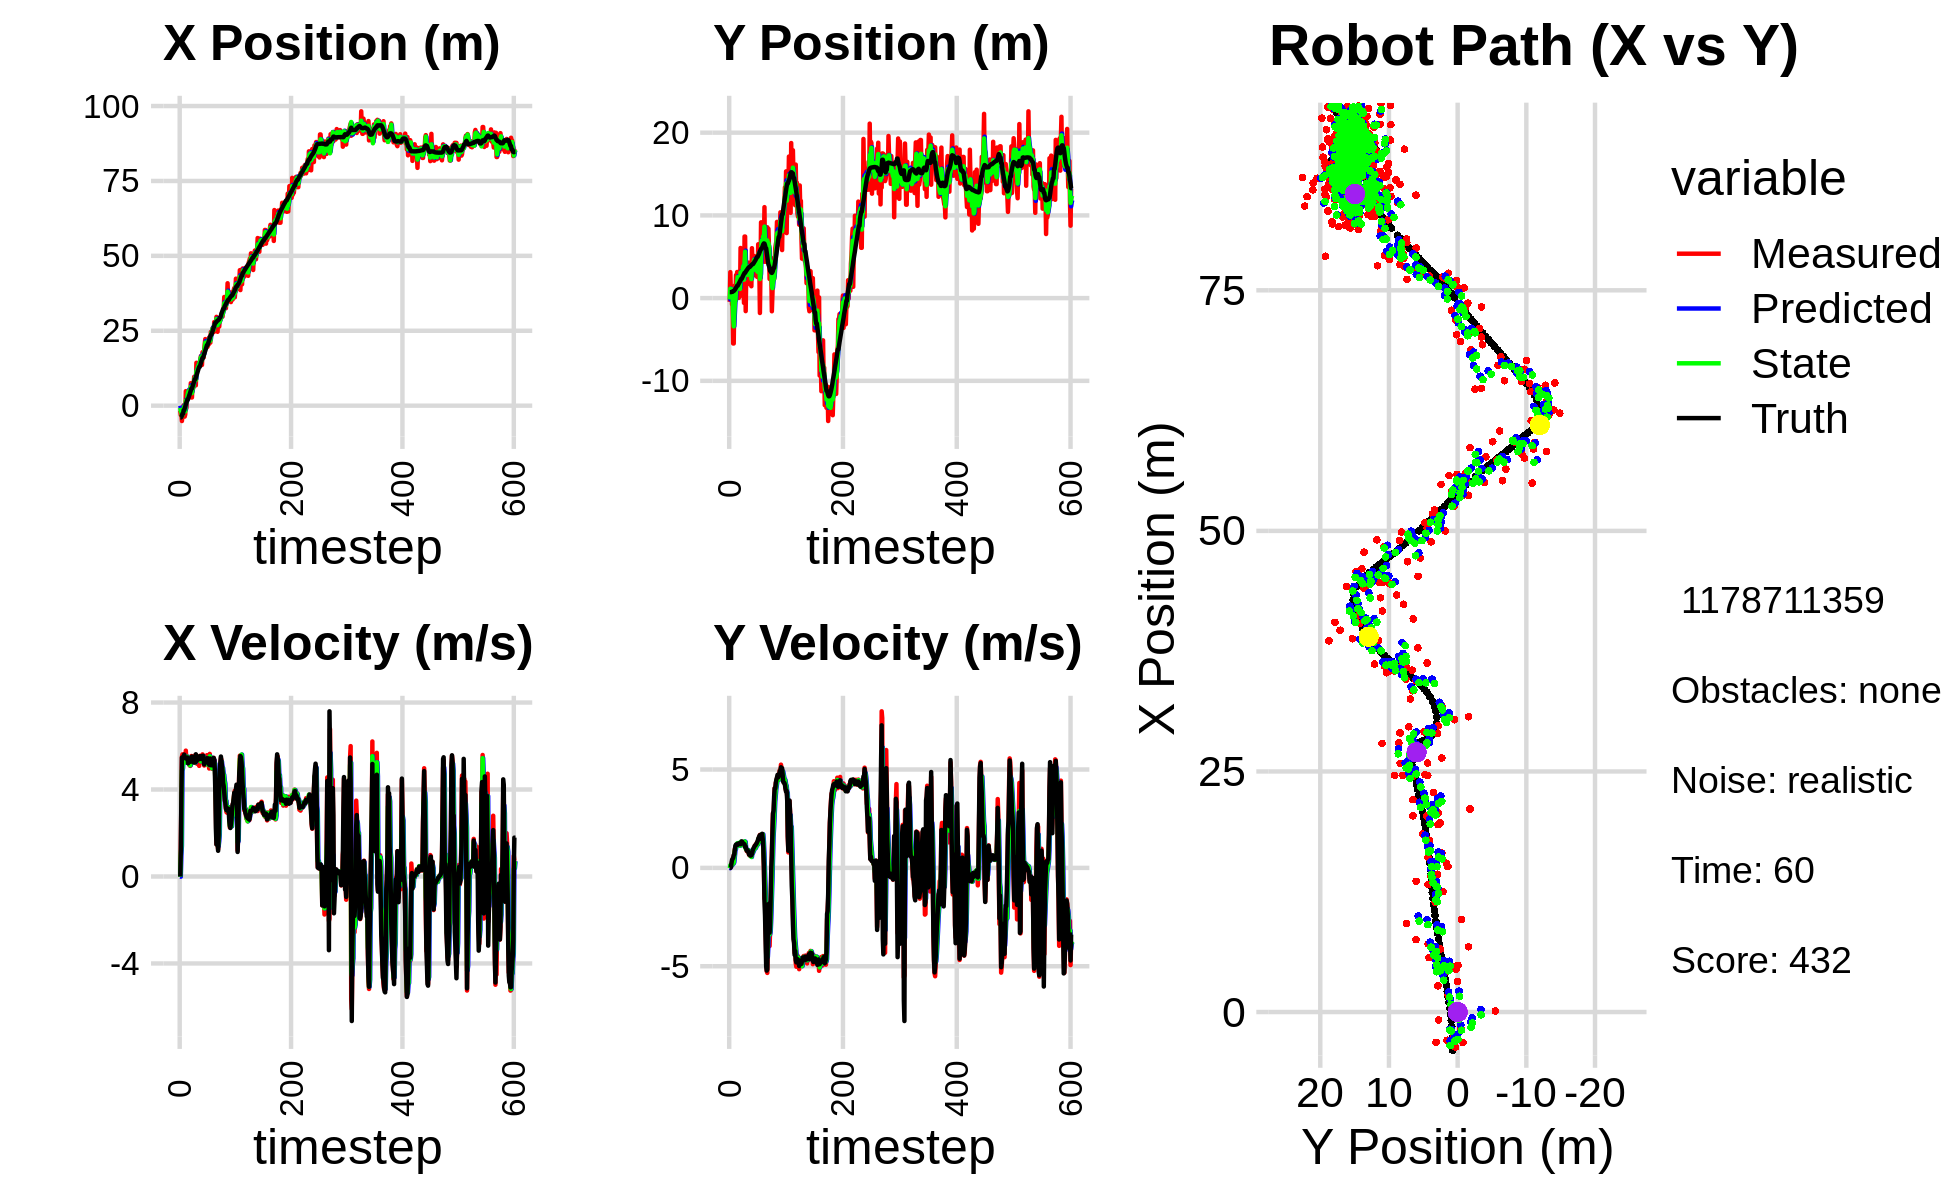

Values plotted in this chart, from the file beside it:
0.000000000000000000e+00, 0.000000000000000000e+00, 0.000000000000000000e+00, -0.000000000000000000e+00, 0.000000000000000000e+00, 0.000000000000000000e+00, 0.000000000000000000e+00, 0.000000000000000000e+00, 0.000000000000000000e+00, 0.000000000000000000e+00, 0.000000000000000000e+00, 0.000000000000000000e+00, -3.970575332495361209e+00, 7.236295943295345534e-01, 0.000000000000000000e+00, 0.000000000000000000e+00, 0.000000000000000000e+00, 7.935860048746690154e-05
-1.635214328421851437e+00, -4.465931651543311731e-01, 0.000000000000000000e+00, 0.000000000000000000e+00, 0.000000000000000000e+00, 0.000000000000000000e+00, 0.000000000000000000e+00, 0.000000000000000000e+00, -7.444561698159468666e-01, -1.624980982386340644e-01, -8.651768087657461803e-03, -1.329899857328990451e-02, -3.970575332495361209e+00, 7.236295943295345534e-01, 0.000000000000000000e+00, 0.000000000000000000e+00, 0.000000000000000000e+00, -7.348048256972106174e-06
-3.146487414671852889e+00, 3.140995831439730157e+00, 1.191999429499073893e+00, 1.197957156626371523e-03, -7.453213466247126107e-01, -1.638279980959630455e-01, -8.651768087657461803e-03, -1.329899857328990451e-02, -1.889160116638158637e+00, 1.134996104801784700e+00, 9.688519812718709989e-01, 1.348696015955493654e-01, -3.955991745127620085e+00, 7.236319494554436238e-01, 1.199999999999999956e+00, 0.000000000000000000e+00, 1.200000047683715820e+00, -1.004997757263481617e-03
-2.528783321182697996e+00, 5.266714251895354693e-01, 3.453428456078195818e+00, 6.283209687285865042e-02, -1.792274918510971649e+00, 1.148483064961339561e+00, 9.688519812718709989e-01, 1.348696015955493654e-01, -1.971294588504786560e+00, 9.053066489819844298e-01, 1.412995660484509086e+00, 9.841505185254162402e-02, -3.779539108364949218e+00, 7.241370087946894518e-01, 3.600000000000000089e+00, 3.799999999999999906e-02, 3.599999904632568359e+00, -1.819211430847644806e-02
-5.127664565857804391e+00, 1.345634215540490786e+00, 5.506088715470878192e+00, 1.001784470015922440e-01, -1.829995022456335718e+00, 9.151481541672386033e-01, 1.412995660484509086e+00, 9.841505185254162402e-02, -3.479674608649545142e+00, 1.082121008947991347e+00, 4.865410951675302798e+00, 1.176940183413464902e-01, -3.303892135594122426e+00, 7.330703662828225164e-01, 5.464000000000000412e+00, 2.280000000000000082e-01, 5.468999862670898438e+00, -1.819211430847644806e-02
-3.165436893844147281e+00, -7.651898917606270167e-01, 5.616861803303226708e+00, 3.024706309598074183e-01, -2.993133513482014951e+00, 1.093890410782125899e+00, 4.865410951675302798e+00, 1.176940183413464902e-01, -3.009748880055313602e+00, 3.759619828576755696e-01, 4.980469922646701519e+00, 1.504162192688686395e-01, -2.674863815155589464e+00, 7.648447700570847330e-01, 5.485000000000000320e+00, 4.030000000000000249e-01, 5.499000072479248047e+00, -5.379850417375564575e-02
-3.165436893844147281e+00, -7.651898917606270167e-01, 5.494102168239717088e+00, 4.438313757662276093e-01, -2.511701887790643184e+00, 3.910036047845624196e-01, 4.980469922646701519e+00, 1.504162192688686395e-01, -2.835283135508925856e+00, -5.050405863573725895e-02, 5.408926838972496043e+00, 2.515377606527095522e-01, -2.674863815155589464e+00, 7.648447700570847330e-01, 5.493000000000000327e+00, 4.550000000000000155e-01, 5.512000083923339844e+00, -8.060819655656814575e-02
9.892082254187144208e-02, -5.484445514078362116e+00, 5.622902482113347311e+00, 4.989914441189270966e-01, -2.294390451611675985e+00, -2.535028257046630096e-02, 5.408926838972496043e+00, 2.515377606527095522e-01, -1.148324224842594887e+00, -2.141230081197025736e+00, 5.407999641706514815e+00, 2.185105657934384160e-01, -1.517652511684850714e+00, 8.604097945795955438e-01, 5.503000000000000114e+00, 5.060000000000000053e-01, 5.526000022888183594e+00, -8.851081877946853638e-02
9.892082254187144208e-02, -5.484445514078362116e+00, 5.514137516808295558e+00, 6.029060324484444289e-01, -6.075242606719434280e-01, -2.119379024617682017e+00, 5.407999641706514815e+00, 2.185105657934384160e-01, -2.877805893726955722e-01, -3.415408426916056062e+00, 5.517030560113815874e+00, 2.785962826483376897e-01, -1.517652511684850714e+00, 8.604097945795955438e-01, 5.607000000000000206e+00, 6.450000000000000178e-01, 5.644000053405761719e+00, -1.089056208729743958e-01
-3.649974822783875528e+00, 3.130825292666918336e-01, 5.444913516396935549e+00, 7.252352268223523080e-01, 2.639224666386860152e-01, -3.387548798651222270e+00, 5.517030560113815874e+00, 2.785962826483376897e-01, -1.591200459314016769e+00, -1.937456373400440635e+00, 5.558832845868788120e+00, 5.694552067923316363e-01, -8.746623990593045406e-01, 9.290076633947123019e-01, 5.472000000000000419e+00, 6.949999999999999512e-01, 5.515999794006347656e+00, -1.324156075716018677e-01
-2.932102441863090103e+00, 1.541831477143932316e+00, 5.332350009869889718e+00, 9.595674909729339230e-01, -1.035317174727137912e+00, -1.880510852721207549e+00, 5.558832845868788120e+00, 5.694552067923316363e-01, -1.892456447532849584e+00, -5.434320420884901637e-01, 5.316612115044044629e+00, 8.795006988164015826e-01, -2.460269928411365492e-01, 1.011688394496524701e+00, 5.458999999999999631e+00, 9.399999999999999467e-01, 5.539000034332275391e+00, -1.780465245246887207e-01
4.842144489467995250e+00, -5.489195995846671283e-02, 5.788030518859956786e+00, 1.041568147697929714e+00, -1.360795236028445210e+00, -4.554819722068499943e-01, 5.316612115044044629e+00, 8.795006988164015826e-01, 1.638340186207405846e+00, -2.956154627984456384e-01, 5.302556838188697164e+00, 9.615656685593855224e-01, 3.809909826684200751e-01, 1.121848209330870150e+00, 5.427999999999999936e+00, 1.135000000000000009e+00, 5.545000076293945312e+00, -1.780465245246887207e-01
-8.221194737699950572e-01, 2.780919564928568288e+00, 5.316744711478874841e+00, 1.137186209232022849e+00, 2.168595870026275740e+00, -1.994588959425070973e-01, 5.302556838188697164e+00, 9.615656685593855224e-01, 7.946124423229736777e-01, 9.613637095448163139e-01, 5.242047703435453343e+00, 1.148446924438584649e+00, 1.006742477749717368e+00, 1.253224863044270387e+00, 5.455000000000000071e+00, 1.185999999999999943e+00, 5.581999778747558594e+00, -2.107127457857131958e-01
1.756376177124191029e+00, 1.378979681105846788e+00, 5.406232424929468650e+00, 1.172892017681092414e+00, 1.318817212666519190e+00, 1.076208401988674845e+00, 5.242047703435453343e+00, 1.148446924438584649e+00, 1.550673995433616170e+00, 1.194452880979492315e+00, 5.260165002097131115e+00, 1.168269949703764965e+00, 1.527362823774291112e+00, 1.366285278122729485e+00, 5.424000000000000377e+00, 1.175999999999999934e+00, 5.550000190734863281e+00, -2.136410027742385864e-01
4.798236609132700003e+00, 3.156774177336904685e+00, 5.469655857538436194e+00, 1.196522270496289453e+00, 2.076690495643329193e+00, 1.311279875949868723e+00, 5.260165002097131115e+00, 1.168269949703764965e+00, 3.307140704761089900e+00, 2.028253733075623622e+00, 5.508030435243374434e+00, 1.244440369737594532e+00, 2.154815674290997851e+00, 1.503518594245489615e+00, 5.474000000000000199e+00, 1.213999999999999968e+00, 5.606999874114990234e+00, -2.153638154268264771e-01
4.798236609132700003e+00, 3.156774177336904685e+00, 5.356048125707749463e+00, 1.205340599988235173e+00, 3.857943748285427521e+00, 2.152697770049383230e+00, 5.508030435243374434e+00, 1.244440369737594532e+00, 4.280623467284131678e+00, 2.541686915673728731e+00, 5.473191151375383257e+00, 1.257728813075019714e+00, 2.154815674290997851e+00, 1.503518594245489615e+00, 5.203999999999999737e+00, 1.171999999999999931e+00, 5.334000110626220703e+00, -2.213552743196487427e-01
4.801651478060491307e+00, 8.987016210995811827e-01, 5.300732151773765999e+00, 1.240714359372078635e+00, 4.827942582421670181e+00, 2.667459796981230813e+00, 5.473191151375383257e+00, 1.257728813075019714e+00, 4.832238267182931146e+00, 1.980458700044022580e+00, 5.323044709761510340e+00, 1.190505917606836217e+00, 2.757055282950555686e+00, 1.638868642993255742e+00, 5.248000000000000220e+00, 1.229999999999999982e+00, 5.389999866485595703e+00, -2.299254387617111206e-01
3.165873006493094888e+00, 2.938850076926854266e-02, 5.200797774798378015e+00, 1.224479813090731506e+00, 5.364542738159082447e+00, 2.099509291804706024e+00, 5.323044709761510340e+00, 1.190505917606836217e+00, 4.296428374090146995e+00, 1.296409254350154416e+00, 5.334988837064753575e+00, 1.141369191929543225e+00, 3.360939026214202485e+00, 1.779907299094443340e+00, 5.323000000000000398e+00, 1.250999999999999890e+00, 5.467999935150146484e+00, -2.312296181917190552e-01
4.174616963084337051e+00, 1.742829932070215193e+00, 5.100538925761662234e+00, 1.200874792852479889e+00, 4.829927257796622797e+00, 1.410546173543108850e+00, 5.334988837064753575e+00, 1.141369191929543225e+00, 4.553715787897939293e+00, 1.541017483827477275e+00, 5.115679198275809192e+00, 1.179749920625167148e+00, 3.871278762691997777e+00, 1.900176359902805201e+00, 5.379999999999999893e+00, 1.245000000000000107e+00, 5.521999835968017578e+00, -2.312296181917190552e-01
4.446852315392886723e+00, 2.379521868984626476e-01, 5.085515475253494344e+00, 1.168355970663118804e+00, 5.065283707725519946e+00, 1.658992475889994100e+00, 5.115679198275809192e+00, 1.179749920625167148e+00, 4.764862074767123090e+00, 1.106859995509589911e+00, 5.119681969230816421e+00, 1.129933929258298608e+00, 4.486209869281635676e+00, 2.041923238597549872e+00, 5.301999999999999602e+00, 1.209000000000000075e+00, 5.438000202178955078e+00, -2.258232384920120239e-01
7.518558025289562963e+00, 6.061462355833477034e+00, 5.294191894379824070e+00, 1.206826549774426605e+00, 5.276830271690204910e+00, 1.219853388435419683e+00, 5.119681969230816421e+00, 1.129933929258298608e+00, 6.285146118624728828e+00, 3.101408773336203684e+00, 5.325819133871349642e+00, 1.324296610973256794e+00, 5.093515396501003600e+00, 2.180297328537694312e+00, 5.278999999999999915e+00, 1.199999999999999956e+00, 5.414000034332275391e+00, -2.241232991218566895e-01
2.729344129937278485e+00, 2.862479938048966943e+00, 5.540875721006936594e+00, 1.311613355531194181e+00, 6.817728032011864059e+00, 3.233838434433529585e+00, 5.325819133871349642e+00, 1.324296610973256794e+00, 4.907929684931945147e+00, 3.089312617073047385e+00, 5.412475726027514256e+00, 1.306800886137134521e+00, 5.714216232278720220e+00, 2.325715972751067007e+00, 5.464000000000000412e+00, 1.294999999999999929e+00, 5.614999771118164062e+00, -2.324374318122863770e-01
2.729344129937278485e+00, 2.862479938048966943e+00, 5.476608220391313786e+00, 1.335115106084126202e+00, 5.449177257534696395e+00, 3.219992705686760992e+00, 5.412475726027514256e+00, 1.306800886137134521e+00, 4.194588344337835117e+00, 3.081898172807041814e+00, 5.401653242354733209e+00, 1.308065473098889653e+00, 5.714216232278720220e+00, 2.325715972751067007e+00, 5.517999999999999794e+00, 1.342999999999999972e+00, 5.678999900817871094e+00, -2.391207814216613770e-01
6.539573744342654926e+00, 2.480261611093178775e+00, 5.493219101089676037e+00, 1.321758292985339756e+00, 4.734753668573308261e+00, 3.212704720116930979e+00, 5.401653242354733209e+00, 1.308065473098889653e+00, 5.615712258709748106e+00, 2.928637525268133590e+00, 5.390332449156314709e+00, 1.290931648734014114e+00, 6.347797393862738780e+00, 2.479386879803826993e+00, 5.479000000000000092e+00, 1.326000000000000068e+00, 5.637000083923339844e+00, -2.361276745796203613e-01
5.650870084668317972e+00, 4.167112185340013930e+00, 5.335295709276508092e+00, 1.255380463899979926e+00, 6.154745503625379754e+00, 3.057730690141534868e+00, 5.390332449156314709e+00, 1.290931648734014114e+00, 5.930583457332138764e+00, 3.487562154268643244e+00, 5.330243099129217121e+00, 1.310796968564049259e+00, 6.975492477681700443e+00, 2.630486323222414491e+00, 5.358999999999999986e+00, 1.268999999999999906e+00, 5.506999969482421875e+00, -2.310936450958251953e-01
7.062106251674605595e+00, 4.281206442461409800e+00, 5.254501962677963434e+00, 1.236369916666628654e+00, 6.463607767245060032e+00, 3.618641851125047992e+00, 5.330243099129217121e+00, 1.310796968564049259e+00, 6.733698720206666266e+00, 3.874040911642553375e+00, 5.311160629527501342e+00, 1.298245772081238369e+00, 7.586439132880547831e+00, 2.774473501203863712e+00, 5.243999999999999773e+00, 1.223999999999999977e+00, 5.385000228881835938e+00, -2.310936450958251953e-01
9.633864998884337894e+00, -5.792097318396598471e-01, 5.344923190328255025e+00, 1.244965528980083835e+00, 7.264814783159416756e+00, 4.003865488850677501e+00, 5.311160629527501342e+00, 1.298245772081238369e+00, 8.346872052274862952e+00, 2.223105763066429041e+00, 5.398423178019108981e+00, 1.125294368640691767e+00, 8.188037872486168212e+00, 2.914624287777592304e+00, 5.240999999999999659e+00, 1.219999999999999973e+00, 5.381000041961669922e+00, -2.288445234298706055e-01
9.202124268347114722e+00, 7.444910599784117622e+00, 5.558763748661674775e+00, 1.247379208908593773e+00, 8.886714370076774117e+00, 2.335635199930498285e+00, 5.398423178019108981e+00, 1.125294368640691767e+00, 9.073033670383411575e+00, 4.322590177426674174e+00, 5.417207594376175273e+00, 1.344421975795909718e+00, 8.802515030195447565e+00, 3.052954747069233754e+00, 5.405000000000000249e+00, 1.197999999999999954e+00, 5.535999774932861328e+00, -2.207420170307159424e-01
9.202124268347114722e+00, 7.444910599784117622e+00, 5.232039676645647397e+00, 1.083240106818513571e+00, 9.614754429821029902e+00, 4.457032375006265035e+00, 5.417207594376175273e+00, 1.344421975795909718e+00, 9.450870100505614602e+00, 5.610579373042049234e+00, 5.246316924880900068e+00, 1.322179689503082178e+00, 8.802515030195447565e+00, 3.052954747069233754e+00, 5.251000000000000334e+00, 1.056000000000000050e+00, 5.355999946594238281e+00, -2.041552811861038208e-01
6.778877974148106667e+00, -1.571912215413156622e+00, 5.568661662692351300e+00, 1.061870977685586359e+00, 9.975501792993703987e+00, 5.742797341992357474e+00, 5.246316924880900068e+00, 1.322179689503082178e+00, 8.518452452954967669e+00, 2.896052444020956518e+00, 5.336361401041701313e+00, 9.691840984445662111e-01, 9.407835007102059777e+00, 3.177694393283815977e+00, 5.621000000000000441e+00, 1.084999999999999964e+00, 5.724999904632568359e+00, -1.884248554706573486e-01
1.431238603598728254e+01, 2.948111785551617015e+00, 5.340092680162856986e+00, 9.388788114941624130e-01, 9.052088593059137267e+00, 2.992970853865413172e+00, 5.336361401041701313e+00, 9.691840984445662111e-01, 1.146491794556017929e+01, 2.974793904044327419e+00, 5.468372621260789046e+00, 9.539379318798489882e-01, 1.004847908062127892e+01, 3.299514844111804734e+00, 5.307999999999999829e+00, 9.559999999999999609e-01, 5.394000053405761719e+00, -1.740382313728332520e-01
1.138935530196535417e+01, 3.262787012711160450e+00, 5.186188223558260368e+00, 8.476307643070065678e-01, 1.201175520768625837e+01, 3.070187697232312551e+00, 5.468372621260789046e+00, 9.539379318798489882e-01, 1.164713638419311259e+01, 3.142300842338252576e+00, 5.436382302763980157e+00, 9.118444396766721693e-01, 1.055671882670028872e+01, 3.388949944330194253e+00, 5.333999999999999631e+00, 8.709999999999999964e-01, 5.405000209808349609e+00, -1.620076149702072144e-01
1.250356936459283652e+01, 2.136808468966666208e+00, 5.460825092878049070e+00, 8.969640005880915590e-01, 1.219077461446951105e+01, 3.233485286305919804e+00, 5.436382302763980157e+00, 9.118444396766721693e-01, 1.233070452047532584e+01, 2.807303853500469515e+00, 5.465275869546113441e+00, 8.696555393625983177e-01, 1.117316627546609631e+01, 3.490369631993092803e+00, 5.440000000000000391e+00, 9.020000000000000240e-01, 5.513999938964843750e+00, -1.628005951642990112e-01
1.319116199071327777e+01, 3.170681848018547466e+00, 5.365107581442993379e+00, 8.812419877927916145e-01, 1.287723210742993629e+01, 2.894269407436729225e+00, 5.465275869546113441e+00, 8.696555393625983177e-01, 1.300348866782705137e+01, 3.001886202842449336e+00, 5.446612775879270174e+00, 8.838109192122111102e-01, 1.179826164302553337e+01, 3.592094017305537346e+00, 5.443999999999999950e+00, 8.629999999999999893e-01, 5.512000083923339844e+00, -1.628005951642990112e-01
1.325922119653557374e+01, 4.289594603829900876e+00, 5.397776922428411339e+00, 8.085606312940259999e-01, 1.354814994541497875e+01, 3.090267294763670236e+00, 5.446612775879270174e+00, 8.838109192122111102e-01, 1.342296790308188115e+01, 3.554046769033294417e+00, 5.397102882199038554e+00, 8.882832976304859685e-01, 1.242638969414900174e+01, 3.685175015478312055e+00, 5.480999999999999872e+00, 7.670000000000000151e-01, 5.534999847412109375e+00, -1.486895680427551270e-01
1.414571905137895236e+01, 3.888486950699834743e+00, 5.086640456268938237e+00, 6.578235219838435288e-01, 1.396267819130178545e+01, 3.642875098796343192e+00, 5.397102882199038554e+00, 8.882832976304859685e-01, 1.397347353312736118e+01, 3.732455920831778240e+00, 5.350140493913396966e+00, 7.914584726166186135e-01, 1.294410324133482248e+01, 3.752753568977664766e+00, 5.394000000000000128e+00, 6.780000000000000471e-01, 5.436999797821044922e+00, -1.286099553108215332e-01
1.414571905137895236e+01, 3.888486950699834743e+00, 5.546362213927777063e+00, 6.890498586566127237e-01, 1.450848758251870052e+01, 3.811601768093439979e+00, 5.350140493913396966e+00, 7.914584726166186135e-01, 1.431129711434689078e+01, 3.838885609788133202e+00, 5.511775784626674834e+00, 7.473577932790025358e-01, 1.294410324133482248e+01, 3.752753568977664766e+00, 5.533999999999999808e+00, 6.800000000000000488e-01, 5.576000213623046875e+00, -1.236012578010559082e-01
1.545640611645550955e+01, 1.635731531170764086e+00, 5.353867287026793598e+00, 6.143495870165877060e-01, 1.486247469280955791e+01, 3.913621389116033633e+00, 5.511775784626674834e+00, 7.473577932790025358e-01, 1.510740489042400014e+01, 3.025825540149281512e+00, 5.481035365243754676e+00, 6.135631201290669967e-01, 1.357742691036035687e+01, 3.830633951755107347e+00, 5.485999999999999766e+00, 6.290000000000000036e-01, 5.521999835968017578e+00, -1.142490506172180176e-01
1.653200054191956880e+01, 2.303154064528244671e+00, 5.241118523389975081e+00, 6.056837997623850667e-01, 1.565550842694837641e+01, 3.087181852162188100e+00, 5.481035365243754676e+00, 6.135631201290669967e-01, 1.609636488132113996e+01, 2.782565647976143364e+00, 5.293986011021867277e+00, 5.846961687243242833e-01, 1.420608139045173424e+01, 3.903125358719920168e+00, 5.407000000000000028e+00, 6.229999999999999982e-01, 5.442999839782714844e+00, -1.150534749031066895e-01
1.512796327530300644e+01, 1.433726622245425908e+00, 5.360325047324766778e+00, 6.194597638149190733e-01, 1.662576348242332713e+01, 2.841035264848575714e+00, 5.293986011021867277e+00, 5.846961687243242833e-01, 1.592396045905844559e+01, 2.295479997632286828e+00, 5.324058529989890154e+00, 5.551748579489202973e-01, 1.483209991502812031e+01, 3.975335671055286291e+00, 5.538000000000000256e+00, 6.380000000000000115e-01, 5.574999809265136719e+00, -1.150534749031066895e-01
1.358504402646799036e+01, 6.034867479537016521e+00, 5.532366195024070343e+00, 7.351759133353898967e-01, 1.645636631205743328e+01, 2.350997483427178736e+00, 5.324058529989890154e+00, 5.551748579489202973e-01, 1.510374549399612576e+01, 3.785870755452199088e+00, 5.434757967992177363e+00, 7.558029472616468736e-01, 1.546885871877465313e+01, 4.051358534971657654e+00, 5.538000000000000256e+00, 7.119999999999999662e-01, 5.584000110626220703e+00, -1.321123242378234863e-01
1.784691655649482911e+01, 4.110967755188837280e+00, 5.615634316291737704e+00, 7.462411094823366842e-01, 1.564722129079534341e+01, 3.861451050178363875e+00, 5.434757967992177363e+00, 7.558029472616468736e-01, 1.675123946338308656e+01, 3.958092952048033908e+00, 5.430290989308720562e+00, 7.594935735999178705e-01, 1.599195671095045412e+01, 4.122935367610447877e+00, 5.403999999999999915e+00, 8.429999999999999716e-01, 5.469999790191650391e+00, -1.321123242378234863e-01
1.608303439640168264e+01, 4.311751751314622183e+00, 5.572118941205244091e+00, 8.979015023408701834e-01, 1.729426856231395959e+01, 4.034042309408025773e+00, 5.430290989308720562e+00, 7.594935735999178705e-01, 1.671426567250112427e+01, 4.145342812043978142e+00, 5.523903204831293934e+00, 8.313836640991285609e-01, 1.599195671095045412e+01, 4.122935367610447877e+00, 5.552999999999999936e+00, 9.449999999999999512e-01, 5.632999897003173828e+00, -1.597684025764465332e-01
1.608303439640168264e+01, 4.311751751314622183e+00, 5.294728360320880789e+00, 9.652850676989416234e-01, 1.726665599298425491e+01, 4.228481178453891154e+00, 5.523903204831293934e+00, 8.313836640991285609e-01, 1.663657928079680559e+01, 4.264173538669330910e+00, 5.507539253779519584e+00, 8.949396241204514713e-01, 1.662471199022129653e+01, 4.226172520171636471e+00, 5.399000000000000021e+00, 1.014999999999999902e+00, 5.493999958038330078e+00, -1.803301125764846802e-01
1.848813998748233089e+01, 5.090792968016530473e+00, 5.103751845050531699e+00, 1.021636584076416998e+00, 1.718733320617475613e+01, 4.353667501081376123e+00, 5.507539253779519584e+00, 8.949396241204514713e-01, 1.785369334596957458e+01, 4.643054792694722543e+00, 5.188329658419070789e+00, 9.763092303033547026e-01, 1.724801635766382191e+01, 4.340729071686650009e+00, 5.152000000000000135e+00, 1.056000000000000050e+00, 5.258999824523925781e+00, -1.975625157356262207e-01
2.069593453416714013e+01, 2.811717106472614969e+00, 5.355420392675135588e+00, 1.128362512911116999e+00, 1.837252631181148033e+01, 4.740685715725057925e+00, 5.188329658419070789e+00, 9.763092303033547026e-01, 1.953455069512948228e+01, 3.995526196961804555e+00, 5.180094083739608557e+00, 9.832883945657988622e-01, 1.784279251093385454e+01, 4.460279060793970629e+00, 5.333999999999999631e+00, 1.122999999999999998e+00, 5.451000213623046875e+00, -2.076581418514251709e-01
2.223427414888251619e+01, 2.740037633047021970e+00, 5.287806929117514265e+00, 1.133826176209241421e+00, 2.005256010350344198e+01, 4.093855036418384330e+00, 5.180094083739608557e+00, 9.832883945657988622e-01, 2.103609845294566938e+01, 3.571976527310767757e+00, 5.327276148982923232e+00, 1.008103192624045796e+00, 1.835312175741202978e+01, 4.567717624692303247e+00, 5.328000000000000291e+00, 1.141999999999999904e+00, 5.448999881744384766e+00, -2.112243622541427612e-01
1.947225767394083462e+01, 2.870237661974186505e+00, 5.371822828579181142e+00, 1.208120838508083938e+00, 2.156882606784396117e+01, 3.672786846573172337e+00, 5.327276148982923232e+00, 1.008103192624045796e+00, 2.057335358642959733e+01, 3.366194318019402054e+00, 5.362542493237275387e+00, 1.073180645320433113e+00, 1.896470642089915515e+01, 4.699815107392999458e+00, 5.317999999999999616e+00, 1.197000000000000064e+00, 5.451000213623046875e+00, -2.212188839912414551e-01
2.037263077512406184e+01, 4.478989852896040347e+00, 5.328894931405299573e+00, 1.198466371340406456e+00, 2.110960783575332655e+01, 3.473512382551445565e+00, 5.362542493237275387e+00, 1.073180645320433113e+00, 2.077694805800887679e+01, 3.867059480531436666e+00, 5.315199157816891784e+00, 1.162551409666092939e+00, 1.957906341541447404e+01, 4.838361336332692275e+00, 5.378000000000000114e+00, 1.225999999999999979e+00, 5.515999794006347656e+00, -2.212188839912414551e-01
1.964619523337681173e+01, 2.570536210176126435e+00, 5.578644241564671979e+00, 1.299505407917850075e+00, 2.130846797379056667e+01, 3.983314621498045938e+00, 5.315199157816891784e+00, 1.162551409666092939e+00, 2.058301977762571511e+01, 3.438201496136846558e+00, 5.375608934942774475e+00, 1.179294783633400900e+00, 2.020196151787136074e+01, 4.984225822702975428e+00, 5.437999999999999723e+00, 1.302999999999999936e+00, 5.592000007629394531e+00, -2.288616001605987549e-01
1.964619523337681173e+01, 2.570536210176126435e+00, 5.154918618612209791e+00, 1.278097671469170971e+00, 2.112058067111999193e+01, 3.556130974500186781e+00, 5.375608934942774475e+00, 1.179294783633400900e+00, 2.048260554213914020e+01, 3.175926492365346299e+00, 5.147471720903000758e+00, 1.192455118695935345e+00, 2.020196151787136074e+01, 4.984225822702975428e+00, 5.238000000000000433e+00, 1.356000000000000094e+00, 5.410999774932861328e+00, -2.430365532636642456e-01
2.206288886066833044e+01, 6.509561731410737906e+00, 5.257448172841914236e+00, 1.401327778870836260e+00, 2.099735271422943939e+01, 3.295172004234939944e+00, 5.147471720903000758e+00, 1.192455118695935345e+00, 2.154101431930634192e+01, 4.548487456810439866e+00, 5.148375722056504955e+00, 1.390996589546024564e+00, 2.080792522459756810e+01, 5.135813309029103380e+00, 5.434999999999999609e+00, 1.471999999999999975e+00, 5.631000041961669922e+00, -2.604854702949523926e-01
2.039317762890138752e+01, 6.503511143793145877e+00, 5.206174484802527758e+00, 1.518115510409373536e+00, 2.205585189151199188e+01, 4.687587115765042611e+00, 5.148375722056504955e+00, 1.390996589546024564e+00, 2.128131024521466585e+01, 5.395858099681680287e+00, 5.157856892904123747e+00, 1.507315637061298563e+00, 2.132871151000817278e+01, 5.276824547323828440e+00, 5.206000000000000405e+00, 1.540999999999999925e+00, 5.428999900817871094e+00, -2.837317883968353271e-01
2.280591124310362972e+01, 3.507669283117444081e+00, 4.966440659991367745e+00, 1.557719928794820907e+00, 2.179709593450507654e+01, 5.546589663387810454e+00, 5.157856892904123747e+00, 1.507315637061298563e+00, 2.222750689501541999e+01, 4.756188267986826368e+00, 5.116732720676393953e+00, 1.464531081476617480e+00, 2.192582225853358935e+01, 5.452360225919954395e+00, 5.136999999999999567e+00, 1.618000000000000105e+00, 5.386000156402587891e+00, -3.039314448833465576e-01
2.109958684457393474e+01, -1.797794269447552828e+00, 5.637954673316650123e+00, 1.676720233854819275e+00, 2.273918016708305956e+01, 4.902641376134488027e+00, 5.116732720676393953e+00, 1.464531081476617480e+00, 2.188995403723877331e+01, 2.306341032296461258e+00, 5.529956891061445390e+00, 1.345077952966508450e+00, 2.252445793153215092e+01, 5.639855935243898166e+00, 5.365999999999999659e+00, 1.663999999999999924e+00, 5.618000030517578125e+00, -2.890685498714447021e-01
2.101774740230990091e+01, 3.334420515890643699e+00, 5.144322249128554070e+00, 1.529914606338824479e+00, 2.244294972634491714e+01, 2.440848827593112169e+00, 5.529956891061445390e+00, 1.345077952966508450e+00, 2.164540510572141585e+01, 2.792440296728930793e+00, 5.494953295264617843e+00, 1.457910070500333166e+00, 2.314464378376951359e+01, 5.822118355518052901e+00, 5.424999999999999822e+00, 1.493999999999999995e+00, 5.626999855041503906e+00, -2.890685498714447021e-01
2.459698879776403757e+01, 9.160294606224159253e+00, 5.023979801944041590e+00, 1.364573706558882771e+00, 2.219490043524787737e+01, 2.938231303778964243e+00, 5.494953295264617843e+00, 1.457910070500333166e+00, 2.338642817513439809e+01, 5.351773130952867774e+00, 5.144130199382730417e+00, 1.615983943348783258e+00, 2.364726924925855300e+01, 5.959740235065175362e+00, 5.118999999999999773e+00, 1.469999999999999973e+00, 5.326000213623046875e+00, -2.652137875556945801e-01
2.459698879776403757e+01, 9.160294606224159253e+00, 5.271587755918496931e+00, 1.554469837926666598e+00, 2.390084119507267246e+01, 5.513371525287745989e+00, 5.144130199382730417e+00, 1.615983943348783258e+00, 2.427318386009194384e+01, 6.927844632839732952e+00, 5.152569553487871268e+00, 1.705535373419593270e+00, 2.364726924925855300e+01, 5.959740235065175362e+00, 5.272999999999999687e+00, 1.629999999999999893e+00, 5.519000053405761719e+00, -2.867501676082611084e-01
2.458202278617555336e+01, 4.361598564432801695e+00, 4.957507462449973090e+00, 1.650376854891989487e+00, 2.478844081544072964e+01, 7.098398170181692279e+00, 5.152569553487871268e+00, 1.705535373419593270e+00, 2.473016711151416658e+01, 6.034377830732207570e+00, 4.977770569481654306e+00, 1.592261658312523753e+00, 2.424737739594385388e+01, 6.138827396947237780e+00, 5.113000000000000433e+00, 1.731999999999999984e+00, 5.397999763488769531e+00, -3.213646113872528076e-01
2.584448766749094162e+01, 8.359100415268878592e+00, 5.373476714746050042e+00, 1.690099356759762417e+00, 2.522794416846233290e+01, 6.193603996563459724e+00, 4.977770569481654306e+00, 1.592261658312523753e+00, 2.564156180821261799e+01, 7.036871582706049288e+00, 5.025313861213241751e+00, 1.706526796806704160e+00, 2.483737278017105155e+01, 6.335637165980436691e+00, 5.379999999999999893e+00, 1.439000000000000057e+00, 5.568999767303466797e+00, -3.047297596931457520e-01
2.458853584539228621e+01, 7.986269547721143169e+00, 5.415423203853400480e+00, 8.771477599834055505e-01, 2.614409319433394074e+01, 7.207524262386719727e+00, 5.025313861213241751e+00, 1.706526796806704160e+00, 2.535506055653548430e+01, 7.489082162503207130e+00, 5.326601112506341273e+00, 1.354530809825345461e+00, 2.544934272785627272e+01, 6.517515255586739720e+00, 5.415000000000000036e+00, 1.008000000000000007e+00, 5.507999897003173828e+00, -1.605775952339172363e-01
... 543 more rows
